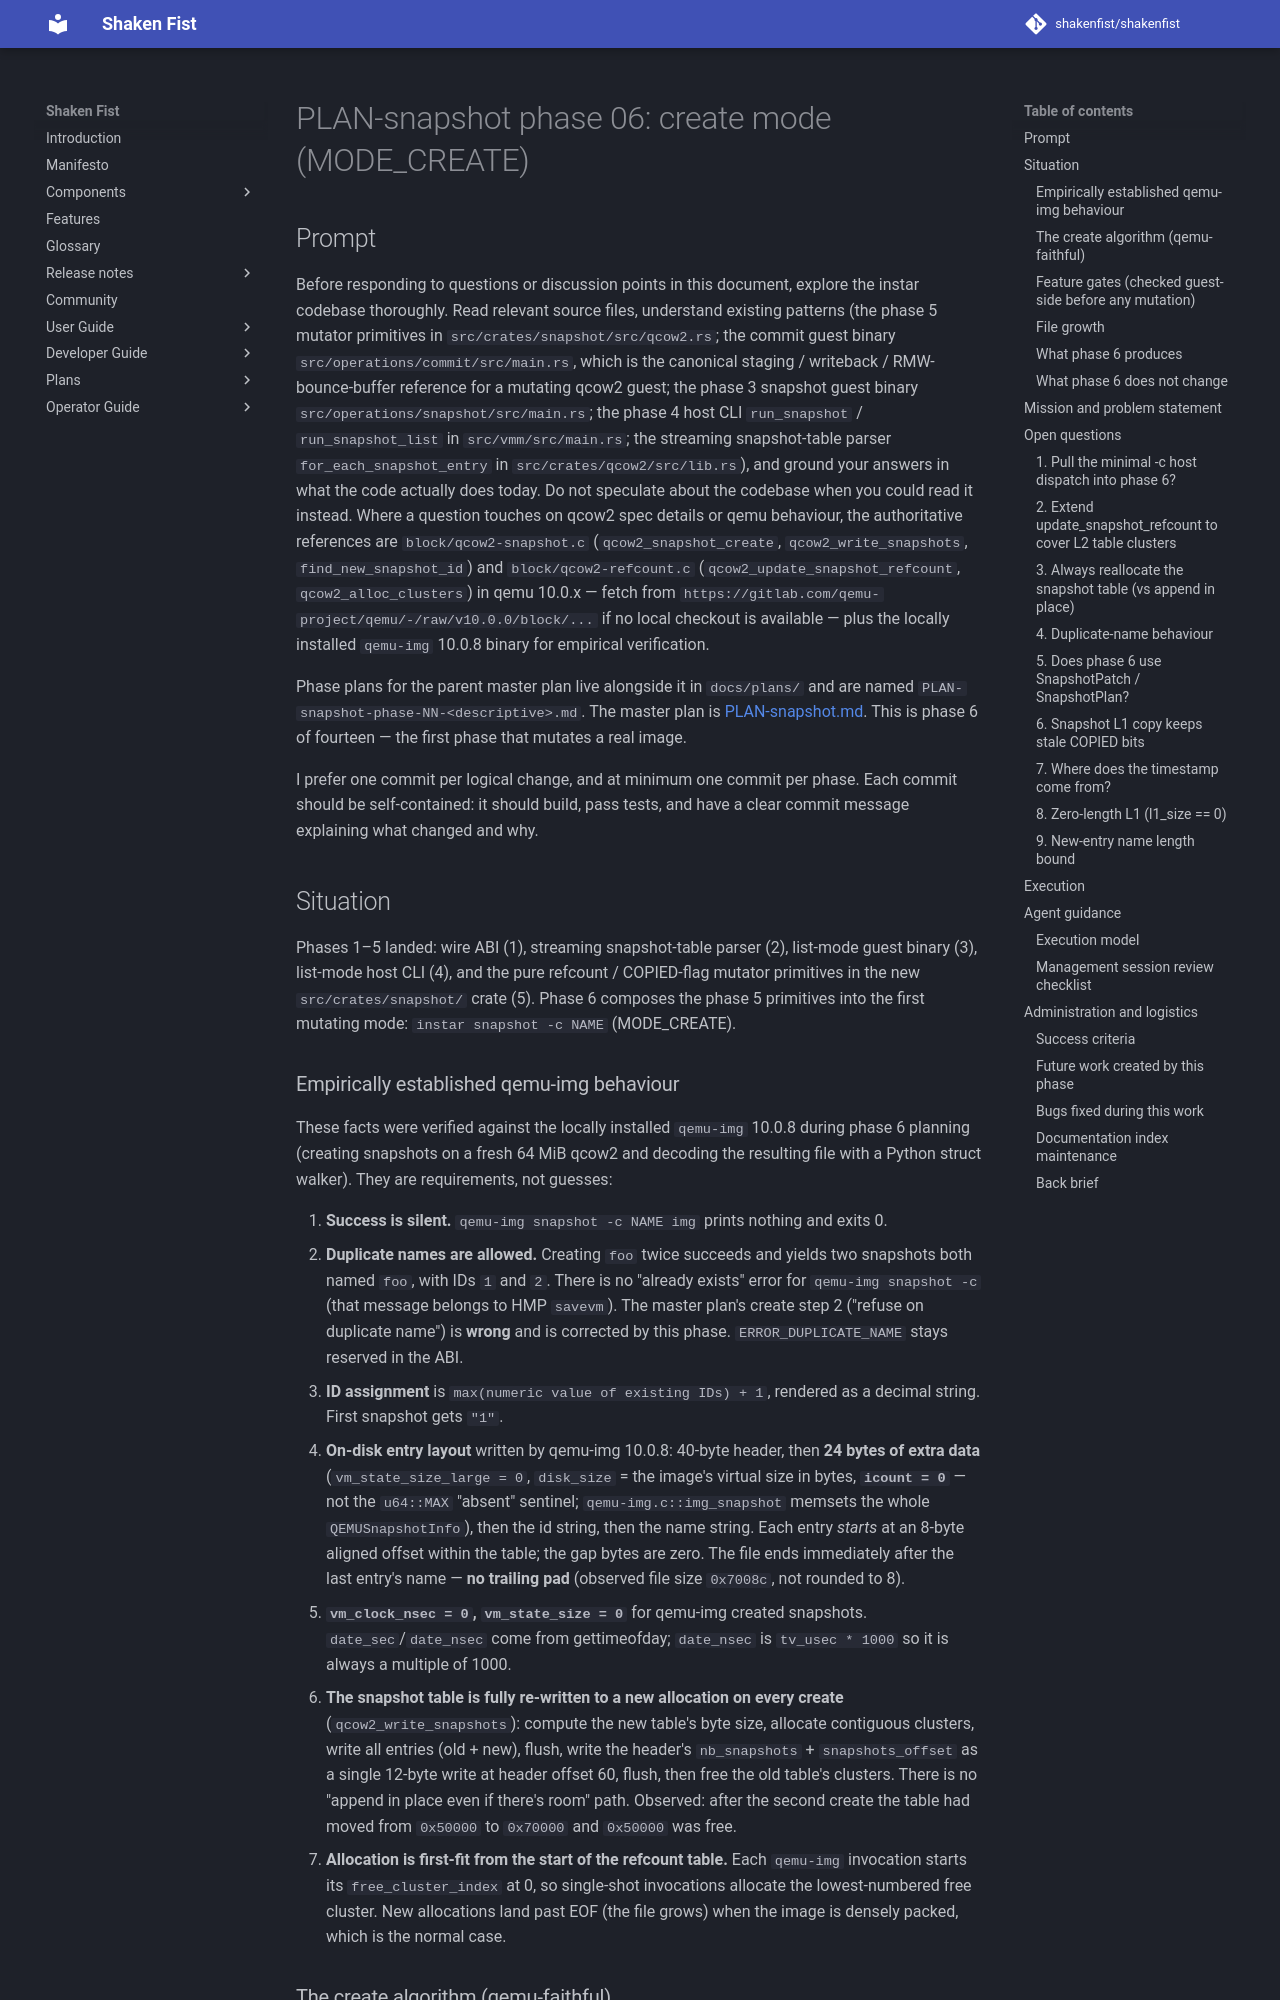

repository: shakenfist/shakenfist · page: components/instar/plans/PLAN-snapshot-phase-06-create/index.html · generator: mkdocs

# PLAN-snapshot phase 06: create mode (MODE_CREATE)

## Prompt

Before responding to questions or discussion points in this
document, explore the instar codebase thoroughly. Read relevant
source files, understand existing patterns (the phase 5 mutator
primitives in `src/crates/snapshot/src/qcow2.rs`; the commit
guest binary `src/operations/commit/src/main.rs`, which is the
canonical staging / writeback / RMW-bounce-buffer reference for
a mutating qcow2 guest; the phase 3 snapshot guest binary
`src/operations/snapshot/src/main.rs`; the phase 4 host CLI
`run_snapshot` / `run_snapshot_list` in `src/vmm/src/main.rs`;
the streaming snapshot-table parser `for_each_snapshot_entry`
in `src/crates/qcow2/src/lib.rs`), and ground your answers in
what the code actually does today. Do not speculate about the
codebase when you could read it instead. Where a question
touches on qcow2 spec details or qemu behaviour, the
authoritative references are `block/qcow2-snapshot.c`
(`qcow2_snapshot_create`, `qcow2_write_snapshots`,
`find_new_snapshot_id`) and `block/qcow2-refcount.c`
(`qcow2_update_snapshot_refcount`, `qcow2_alloc_clusters`) in
qemu 10.0.x — fetch from
`https://gitlab.com/qemu-project/qemu/-/raw/v10.0.0/block/...`
if no local checkout is available — plus the locally installed
`qemu-img` 10.0.8 binary for empirical verification.

Phase plans for the parent master plan live alongside it in
`docs/plans/` and are named
`PLAN-snapshot-phase-NN-<descriptive>.md`. The master plan is
[PLAN-snapshot.md](/components/instar/plans/PLAN-snapshot/). This is phase 6 of
fourteen — the first phase that mutates a real image.

I prefer one commit per logical change, and at minimum one
commit per phase. Each commit should be self-contained: it
should build, pass tests, and have a clear commit message
explaining what changed and why.

## Situation

Phases 1–5 landed: wire ABI (1), streaming snapshot-table
parser (2), list-mode guest binary (3), list-mode host CLI (4),
and the pure refcount / COPIED-flag mutator primitives in the
new `src/crates/snapshot/` crate (5). Phase 6 composes the
phase 5 primitives into the first mutating mode: `instar
snapshot -c NAME` (MODE_CREATE).
